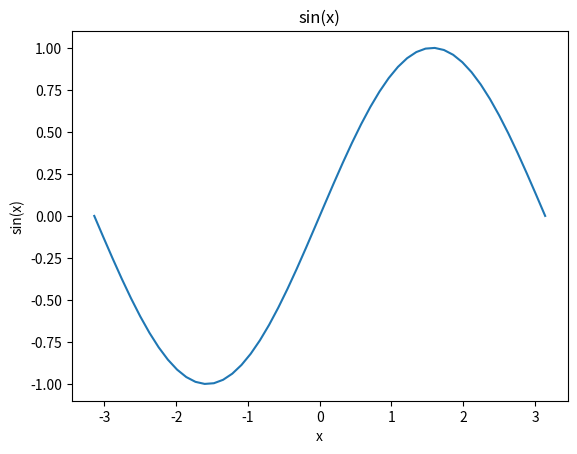

Write the Python code that produced this figure.
import numpy as np
import matplotlib.pyplot as plt

x = np.linspace(-np.pi,np.pi)
y = np.sin(x)

plt.plot(x,y)

title = 'sin(x)'

plt.title(title)
plt.xlabel('x')
plt.ylabel('sin(x)')

plt.show()
